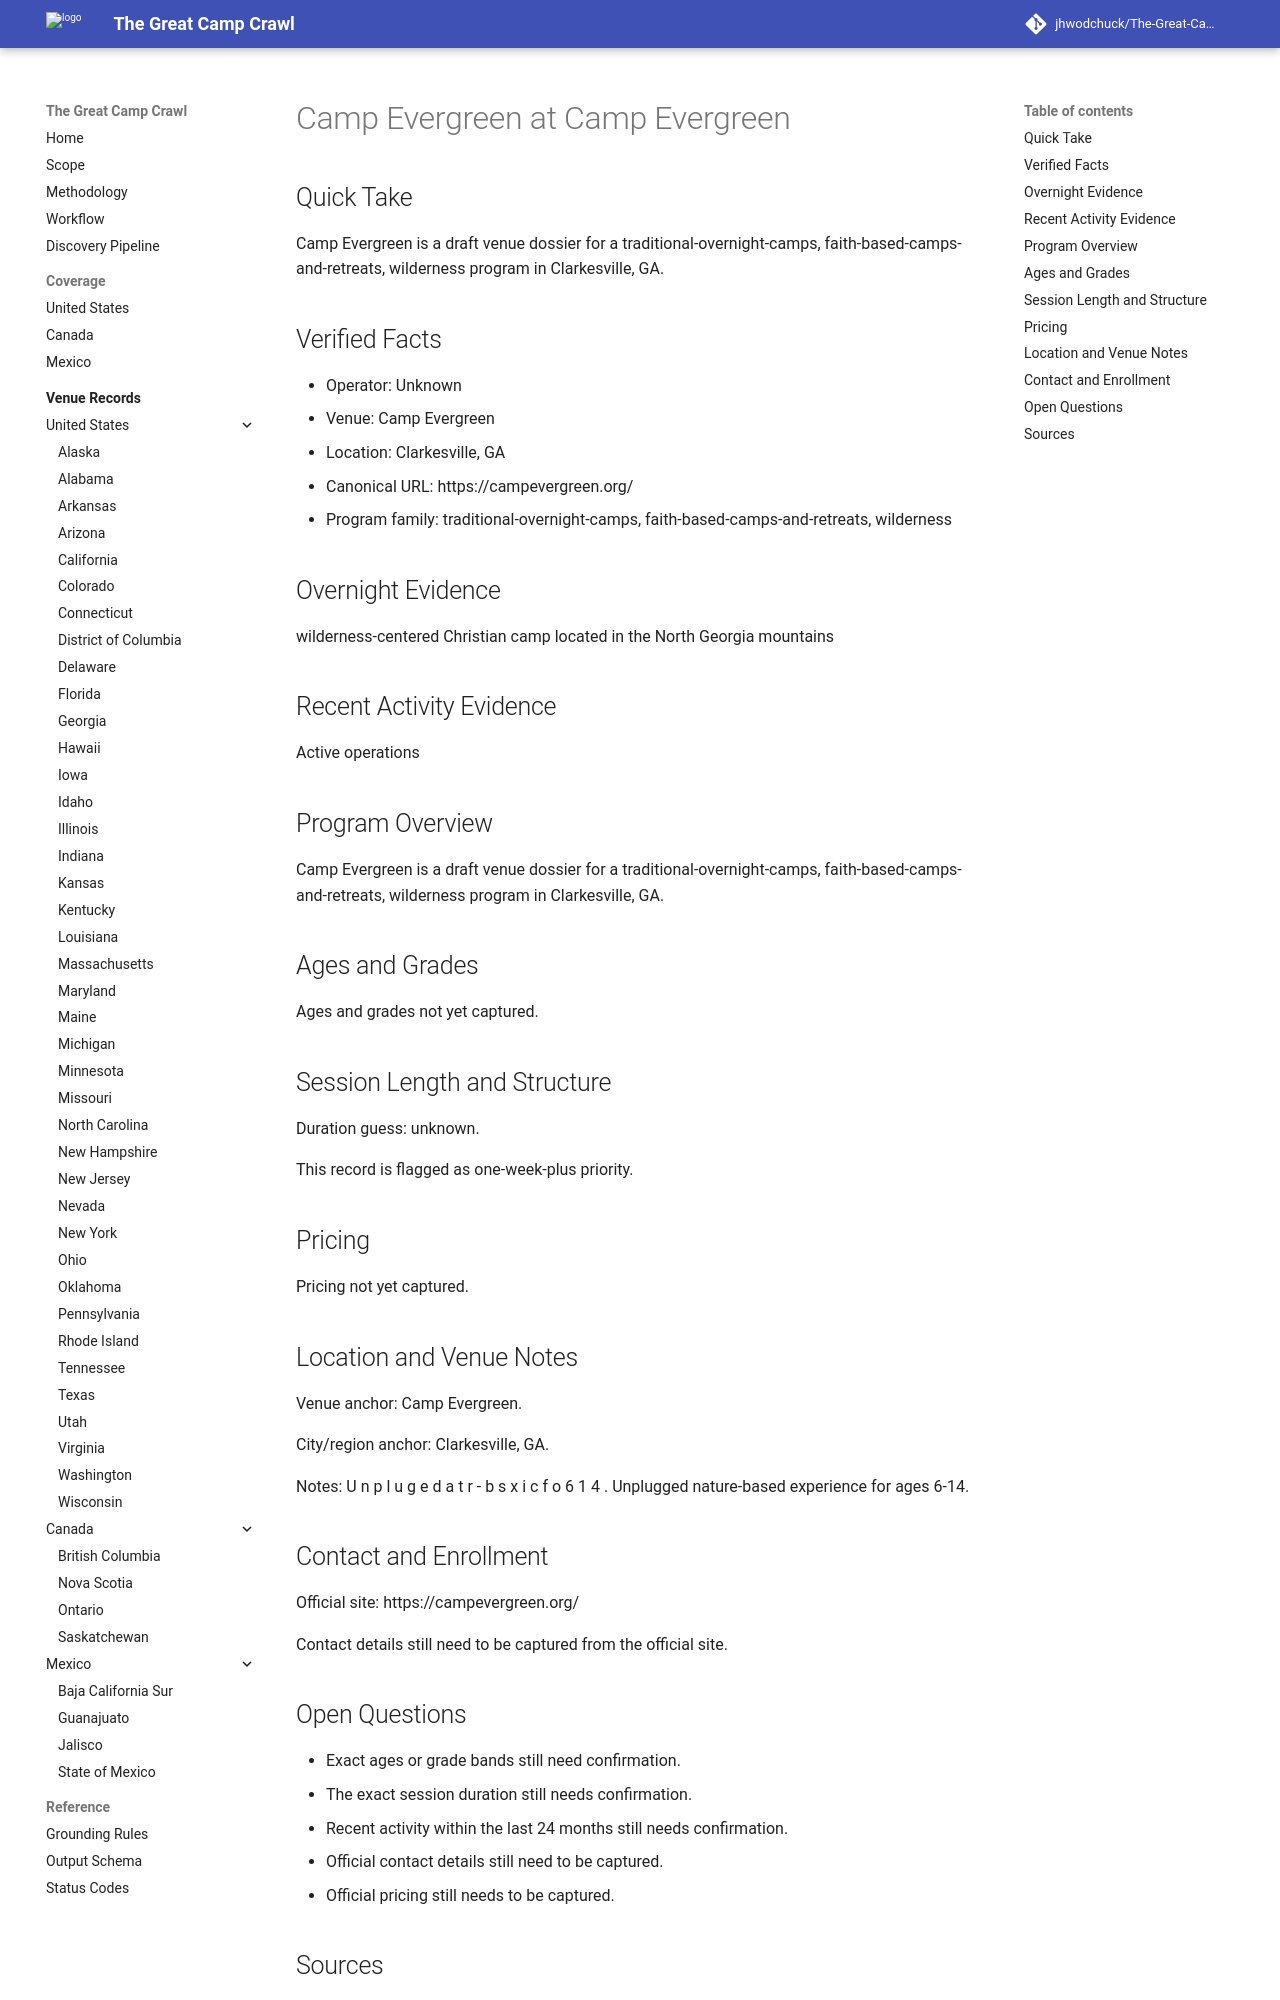

repository: jhwodchuck/The-Great-Camp-Crawl · page: camps/us/ga/camp-evergreen--us-ga-clarkesville-camp-evergreen--cand-us-ga-clarkesville-camp-evergreen-camp-evergreen/index.html · generator: mkdocs

---
record_id: cand-us-ga-clarkesville-camp-evergreen-camp-evergreen
camp_id: camp-evergreen
venue_id: us-ga-clarkesville-camp-evergreen
name: Camp Evergreen
display_name: Camp Evergreen at Camp Evergreen
country: US
country_name: United States
region: GA
region_name: Georgia
city: Clarkesville
venue_name: Camp Evergreen
program_family:
- traditional-overnight-camps
- faith-based-camps-and-retreats
- wilderness
camp_types:
- christian
- wilderness
priority_flags:
  college_precollege: false
  one_week_plus: true
languages_found:
- en
source_language_primary: en
activity_status: unknown
activity_evidence_window_months: 24
duration:
  min_days: null
  max_days: null
pricing:
  currency: USD
  amount_min: null
  amount_max: null
  boarding_included: null
ages:
  min: null
  max: null
grades:
  min: null
  max: null
operator:
  name: ''
  type: camp-operator
website:
  canonical_url: https://campevergreen.org
  admissions_url: null
  session_dates_url: https://campevergreen.org
  pricing_url: null
contact:
  email: null
  phone: null
location:
  address: null
  postal_code: null
  latitude: null
  longitude: null
verification:
  overnight_confirmed: true
  active_past_2_years_confirmed: false
  confidence: medium
  last_verified: '2026-04-13'
evidence:
  overnight_source_url: https://campevergreen.org
  recent_activity_source_url: null
  duration_source_url: null
  pricing_source_url: null
tags:
- us
- ga
- clarkesville
- traditional-overnight-camps
- faith-based-camps-and-retreats
- wilderness
- christian
draft_status: draft
---

# Camp Evergreen at Camp Evergreen

## Quick Take
Camp Evergreen is a draft venue dossier for a traditional-overnight-camps, faith-based-camps-and-retreats, wilderness program in Clarkesville, GA.

## Verified Facts
- Operator: Unknown
- Venue: Camp Evergreen
- Location: Clarkesville, GA
- Canonical URL: https://campevergreen.org/
- Program family: traditional-overnight-camps, faith-based-camps-and-retreats, wilderness

## Overnight Evidence
wilderness-centered Christian camp located in the North Georgia mountains

## Recent Activity Evidence
Active operations

## Program Overview
Camp Evergreen is a draft venue dossier for a traditional-overnight-camps, faith-based-camps-and-retreats, wilderness program in Clarkesville, GA.

## Ages and Grades
Ages and grades not yet captured.

## Session Length and Structure
Duration guess: unknown.

This record is flagged as one-week-plus priority.

## Pricing
Pricing not yet captured.

## Location and Venue Notes
Venue anchor: Camp Evergreen.

City/region anchor: Clarkesville, GA.

Notes: U n p l u g e d a t r - b s x i c f o 6 1 4 . Unplugged nature-based experience for ages 6-14.

## Contact and Enrollment
Official site: https://campevergreen.org/

Contact details still need to be captured from the official site.
